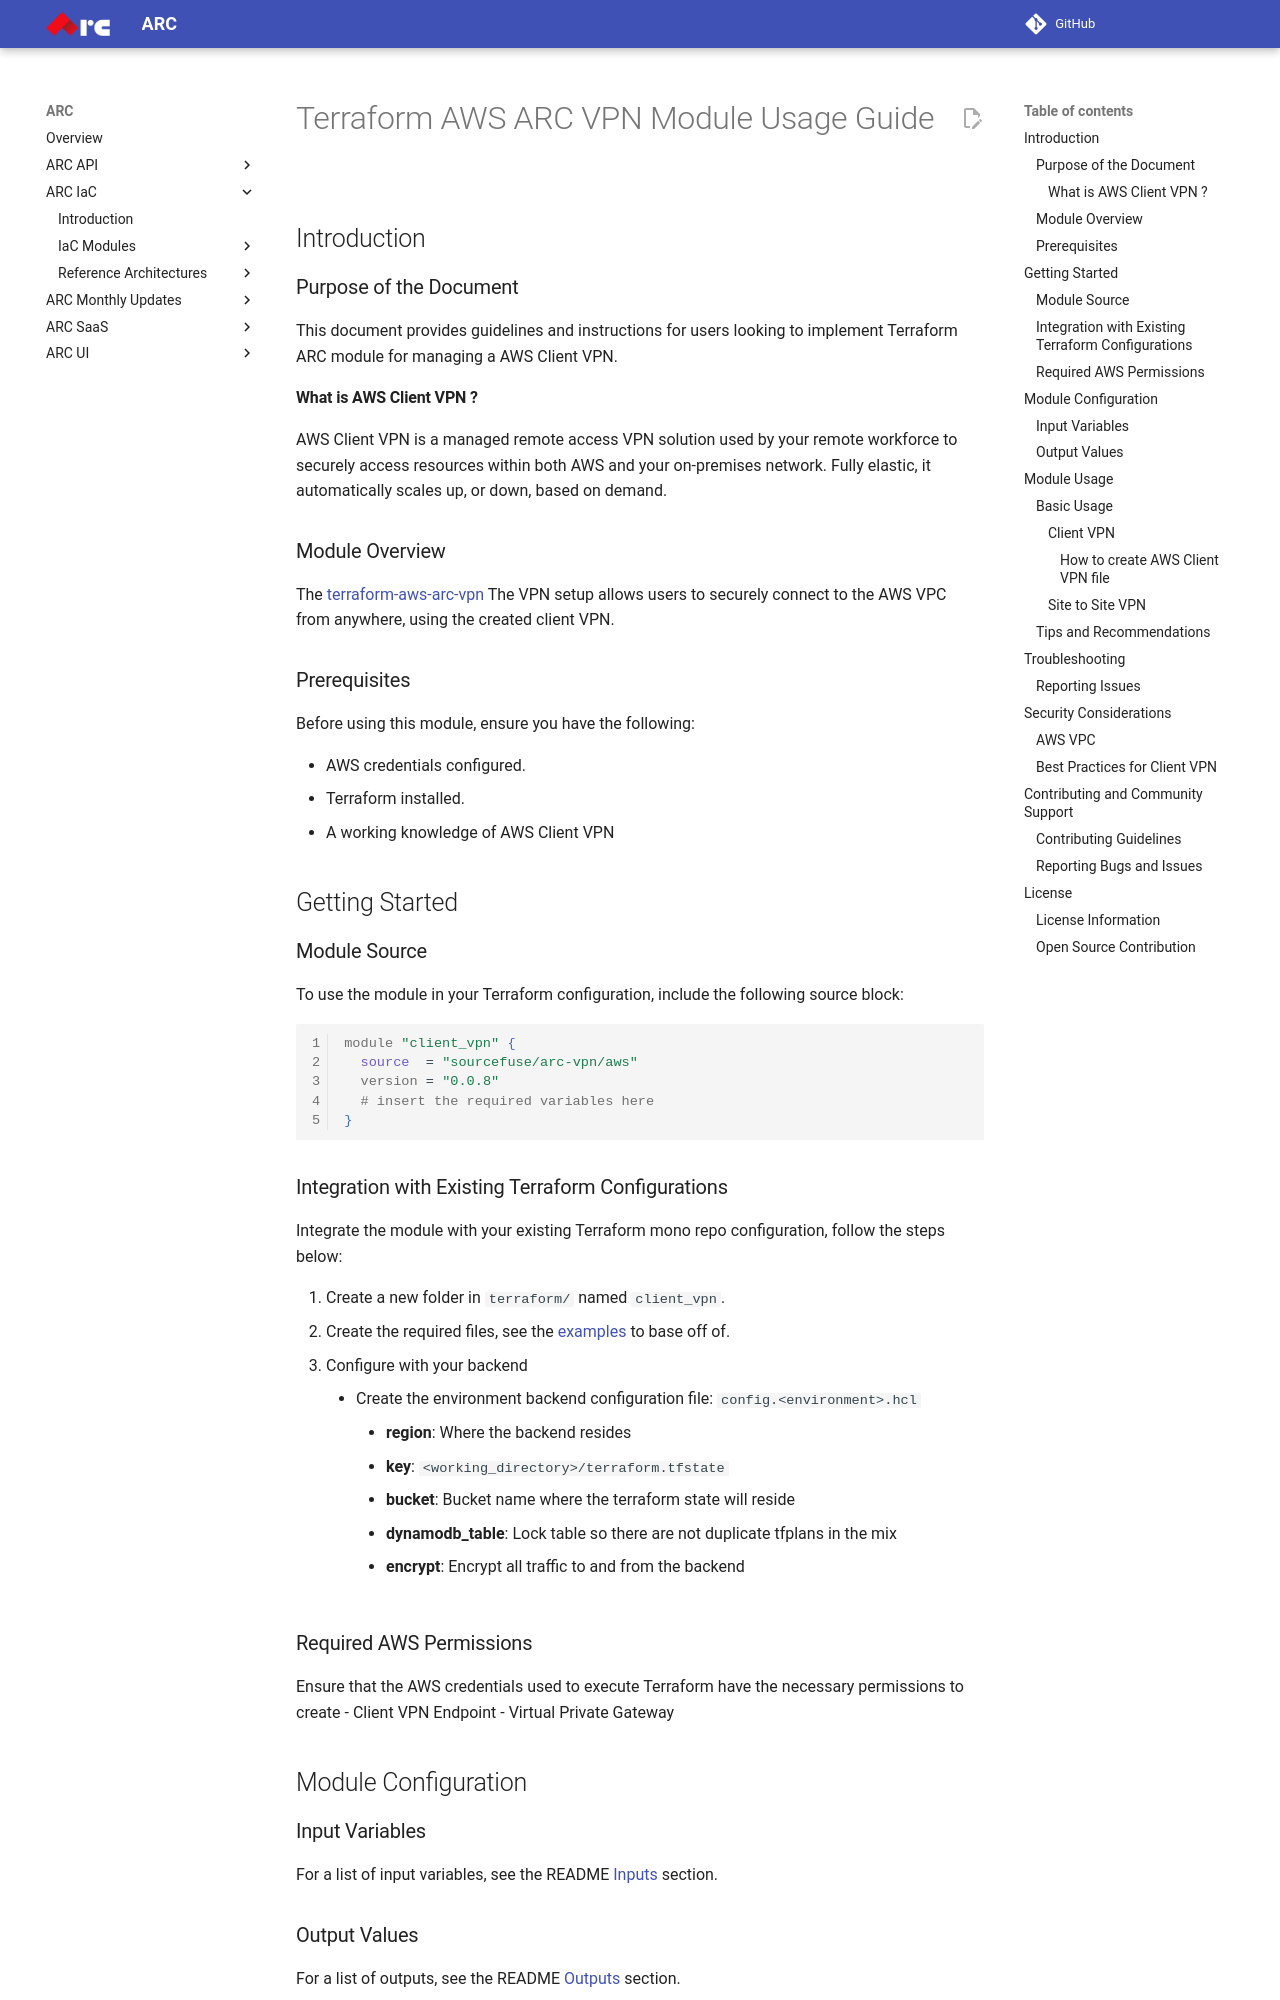

repository: sourcefuse/arc-docs · page: arc-iac-docs/modules/terraform-aws-arc-vpn/docs/module-usage-guide/index.html · generator: mkdocs

# Terraform AWS ARC VPN Module Usage Guide

## Introduction

### Purpose of the Document

This document provides guidelines and instructions for users looking to implement Terraform ARC module for managing a AWS Client VPN.

#### What is AWS Client VPN ?
AWS Client VPN is a managed remote access VPN solution used by your remote workforce to securely access resources within both AWS and your on-premises network. Fully elastic, it automatically scales up, or down, based on demand.

### Module Overview

The [terraform-aws-arc-vpn](https://github.com/sourcefuse/terraform-aws-arc-vpn) The VPN setup allows users to securely connect to the AWS VPC from anywhere, using the created client VPN.

### Prerequisites

Before using this module, ensure you have the following:

- AWS credentials configured.
- Terraform installed.
- A working knowledge of AWS Client VPN

## Getting Started

### Module Source

To use the module in your Terraform configuration, include the following source block:

```tcl
module "client_vpn" {
  source  = "sourcefuse/arc-vpn/aws"
  version = "0.0.8"
  # insert the required variables here
}
```

### Integration with Existing Terraform Configurations

Integrate the module with your existing Terraform mono repo configuration, follow the steps below:

1. Create a new folder in `terraform/` named `client_vpn`.
2. Create the required files, see the [examples](https://github.com/sourcefuse/terraform-aws-arc-vpn/tree/main/examples/simple) to base off of.
3. Configure with your backend
  - Create the environment backend configuration file: `config.<environment>.hcl`
    - **region**: Where the backend resides
    - **key**: `<working_directory>/terraform.tfstate`
    - **bucket**: Bucket name where the terraform state will reside
    - **dynamodb_table**: Lock table so there are not duplicate tfplans in the mix
    - **encrypt**: Encrypt all traffic to and from the backend

### Required AWS Permissions

Ensure that the AWS credentials used to execute Terraform have the necessary permissions to create
 - Client VPN Endpoint
 - Virtual Private Gateway

## Module Configuration

### Input Variables

For a list of input variables, see the README [Inputs](https://github.com/sourcefuse/terraform-aws-arc-vpn?tab=readme-ov-file#inputs) section.

### Output Values

For a list of outputs, see the README [Outputs](https://github.com/sourcefuse/terraform-aws-arc-vpn?tab=readme-ov-file#outputs) section.

## Module Usage

### Basic Usage
